Dataset: dataset (GitHub, firedragnot-hub/Struct-Scan-AI-). Classes: crack brick, crack cob, crack stone, crack tile.

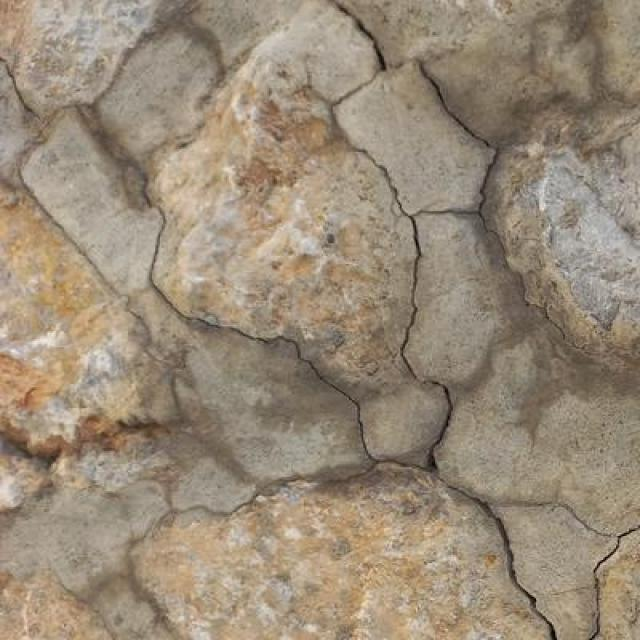
Label: crack stone

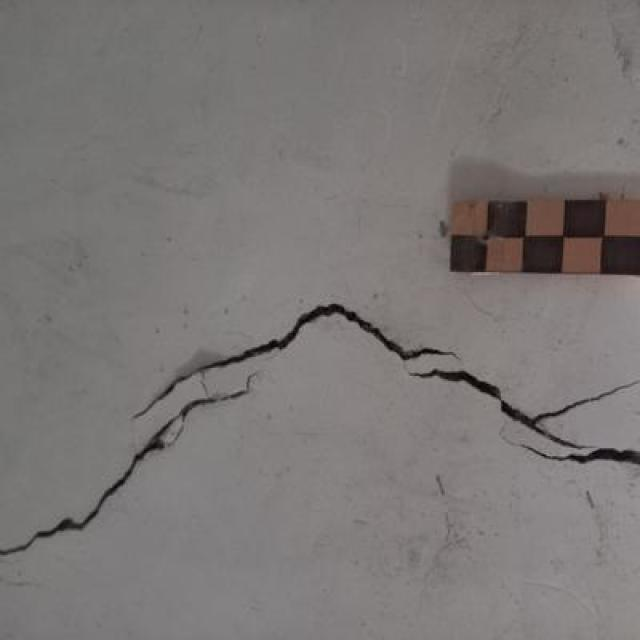
Label: crack cob

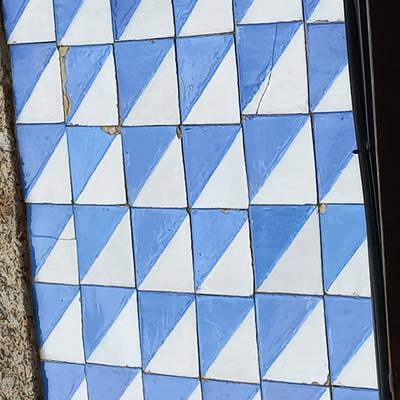
Label: crack tile

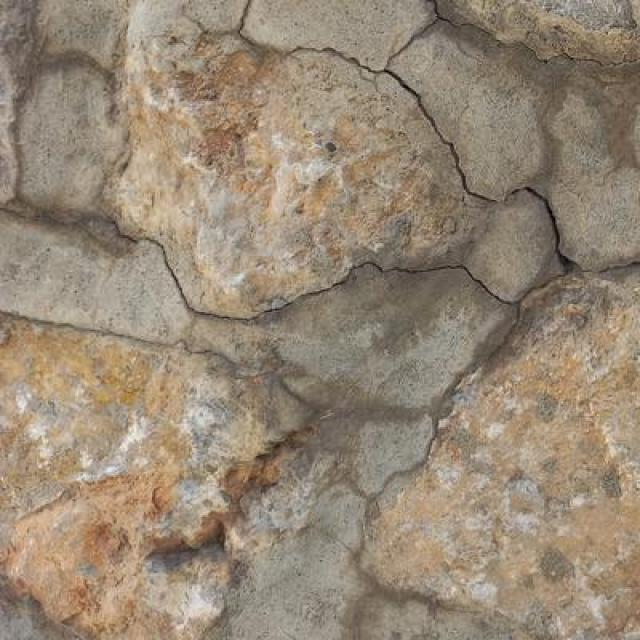
Label: crack stone

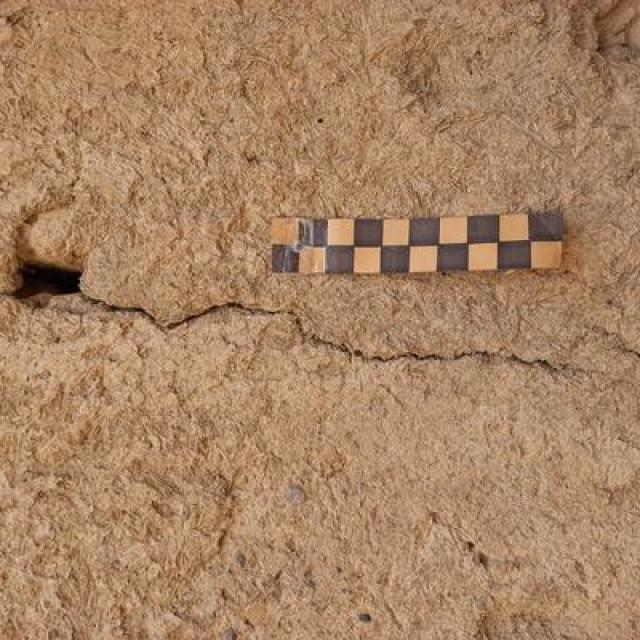
Label: crack cob

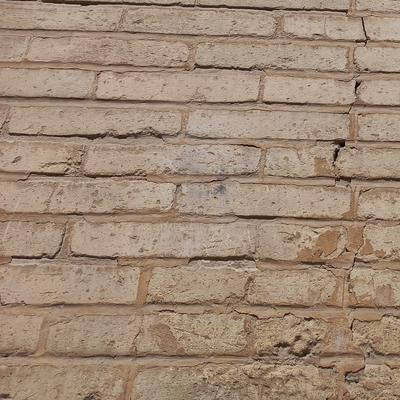
Label: crack brick
